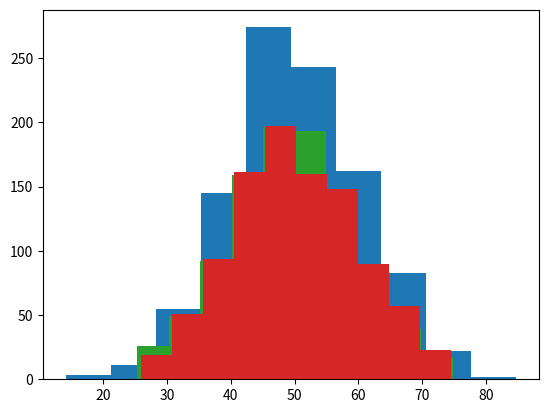

This figure's Python source:
# Generating a normal distribution with limited range [25, 75]

import numpy as np
import matplotlib.pyplot as plt

from scipy import stats

mu, sigma, n = 50, 10, 1000
llimit, rlimit = 25, 75

data = np.random.normal(mu, sigma, n)


# Method 0. Generating initial data (not trimmed yet)

plt.hist(data)
stats.describe(data)[0:2] # [0] : nobs, [1] : minmax


# Method 1. Trim with rack of amount

data1 = data[(data >= llimit) & (data <= rlimit)]

plt.hist(data1)
stats.describe(data1)[0:2]


# Method 2. Check each one trial

data2, amount = [], 0

while amount < n :
    data_temp = np.random.normal(mu, sigma, 1)
    if (data_temp >= llimit) & (data_temp <= rlimit) :
        data2 = np.append(data2, data_temp)
        amount += 1

plt.hist(data2)
stats.describe(data2)[0:2]


# Method 3. Generate one round and fill the lack

data3 = data[(data >= llimit) & (data <= rlimit)]
amount = len(data3)

while amount < n :
    data_temp = np.random.normal(mu, sigma, 1)
    if (data_temp >= llimit) & (data_temp <= rlimit) :
        data3 = np.append(data3, data_temp)
        amount += 1

plt.hist(data3)
stats.describe(data3)[0:2]